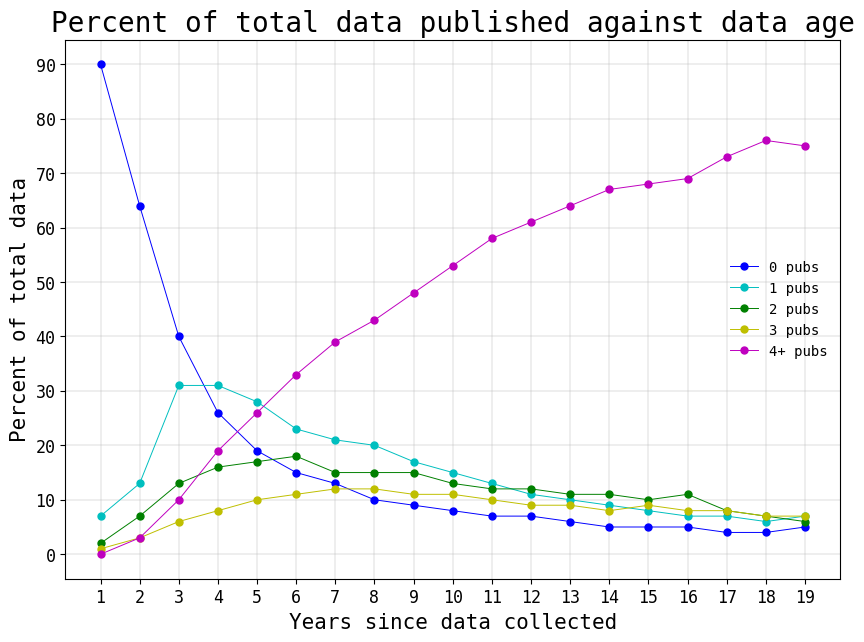

Reproduce this figure in Python.
# import statements
import numpy as np
import scipy.stats as stats
import matplotlib.pyplot as plt
%matplotlib inline

# arrays to store data from original plot

# original x-axis
years = np.arange(1, 20)  # years since data collected 

# new y-axis tick marks
percents = np.arange(0, 110, 10) # 0% through 100% by tens

# original data (cumulative percentages)
zero_plus = 100*np.ones(19)
one_plus = np.array([10, 36, 60, 74, 81, 85, 87, 90, 91, 92, 93, 93, 94, 95, 95, 95, 96, 96, 95])
two_plus = np.array([3, 13, 29, 43, 53, 62, 66, 70, 74, 77, 80, 82, 84, 86, 87, 88, 89, 90, 88])
three_plus = np.array([1, 6, 16, 27, 36, 44, 51, 55, 59, 64, 68, 70, 73, 75, 77, 77, 81, 83, 82])
four_plus = np.array([0, 3, 10, 19, 26, 33, 39, 43, 48, 53, 58, 61, 64, 67, 68, 69, 73, 76, 75])

# new data (exact percentages)
zero = np.array([90, 64, 40, 26, 19, 15, 13, 10, 9, 8, 7, 7, 6, 5, 5, 5, 4, 4, 5])
one = np.array([7, 13, 31, 31, 28, 23, 21, 20, 17, 15, 13, 11, 10, 9, 8, 7, 7, 6, 7])
two = np.array([2, 7, 13, 16, 17, 18, 15, 15, 15, 13, 12, 12, 11, 11, 10, 11, 8, 7, 6])
three = np.array([1, 3, 6, 8, 10, 11, 12, 12, 11, 11, 10, 9, 9, 8, 9, 8, 8, 7, 7])

# generate redesigned plot

plt.rc('font',family='monospace') # change font for all text
plt.rc('lines', markersize=10) # set size for all data markers
plt.rc('lines', linewidth=0.7) # set linewidth for plotted lines

plt.figure(figsize=(10,7)) # create figure, adjust proportions

# title, labels, tick marks
plt.title('Percent of total data published against data age', size=20)
plt.xlabel('Years since data collected', size=15)
plt.ylabel('Percent of total data', size=15)
plt.xticks(years, size=12)
plt.yticks(percents, size=12)

# plot each population with distinct color and label
plt.plot(years, zero,'b.-',label='0 pubs')
plt.plot(years, one,'c.-',label='1 pubs')
plt.plot(years, two,'g.-',label='2 pubs')
plt.plot(years, three,'y.-',label='3 pubs')
plt.plot(years, four_plus,'m.-', label='4+ pubs')

# finishing touches
plt.grid(lw=0.3) # adjust lineweight to avoid covering up data
plt.legend(frameon=False)